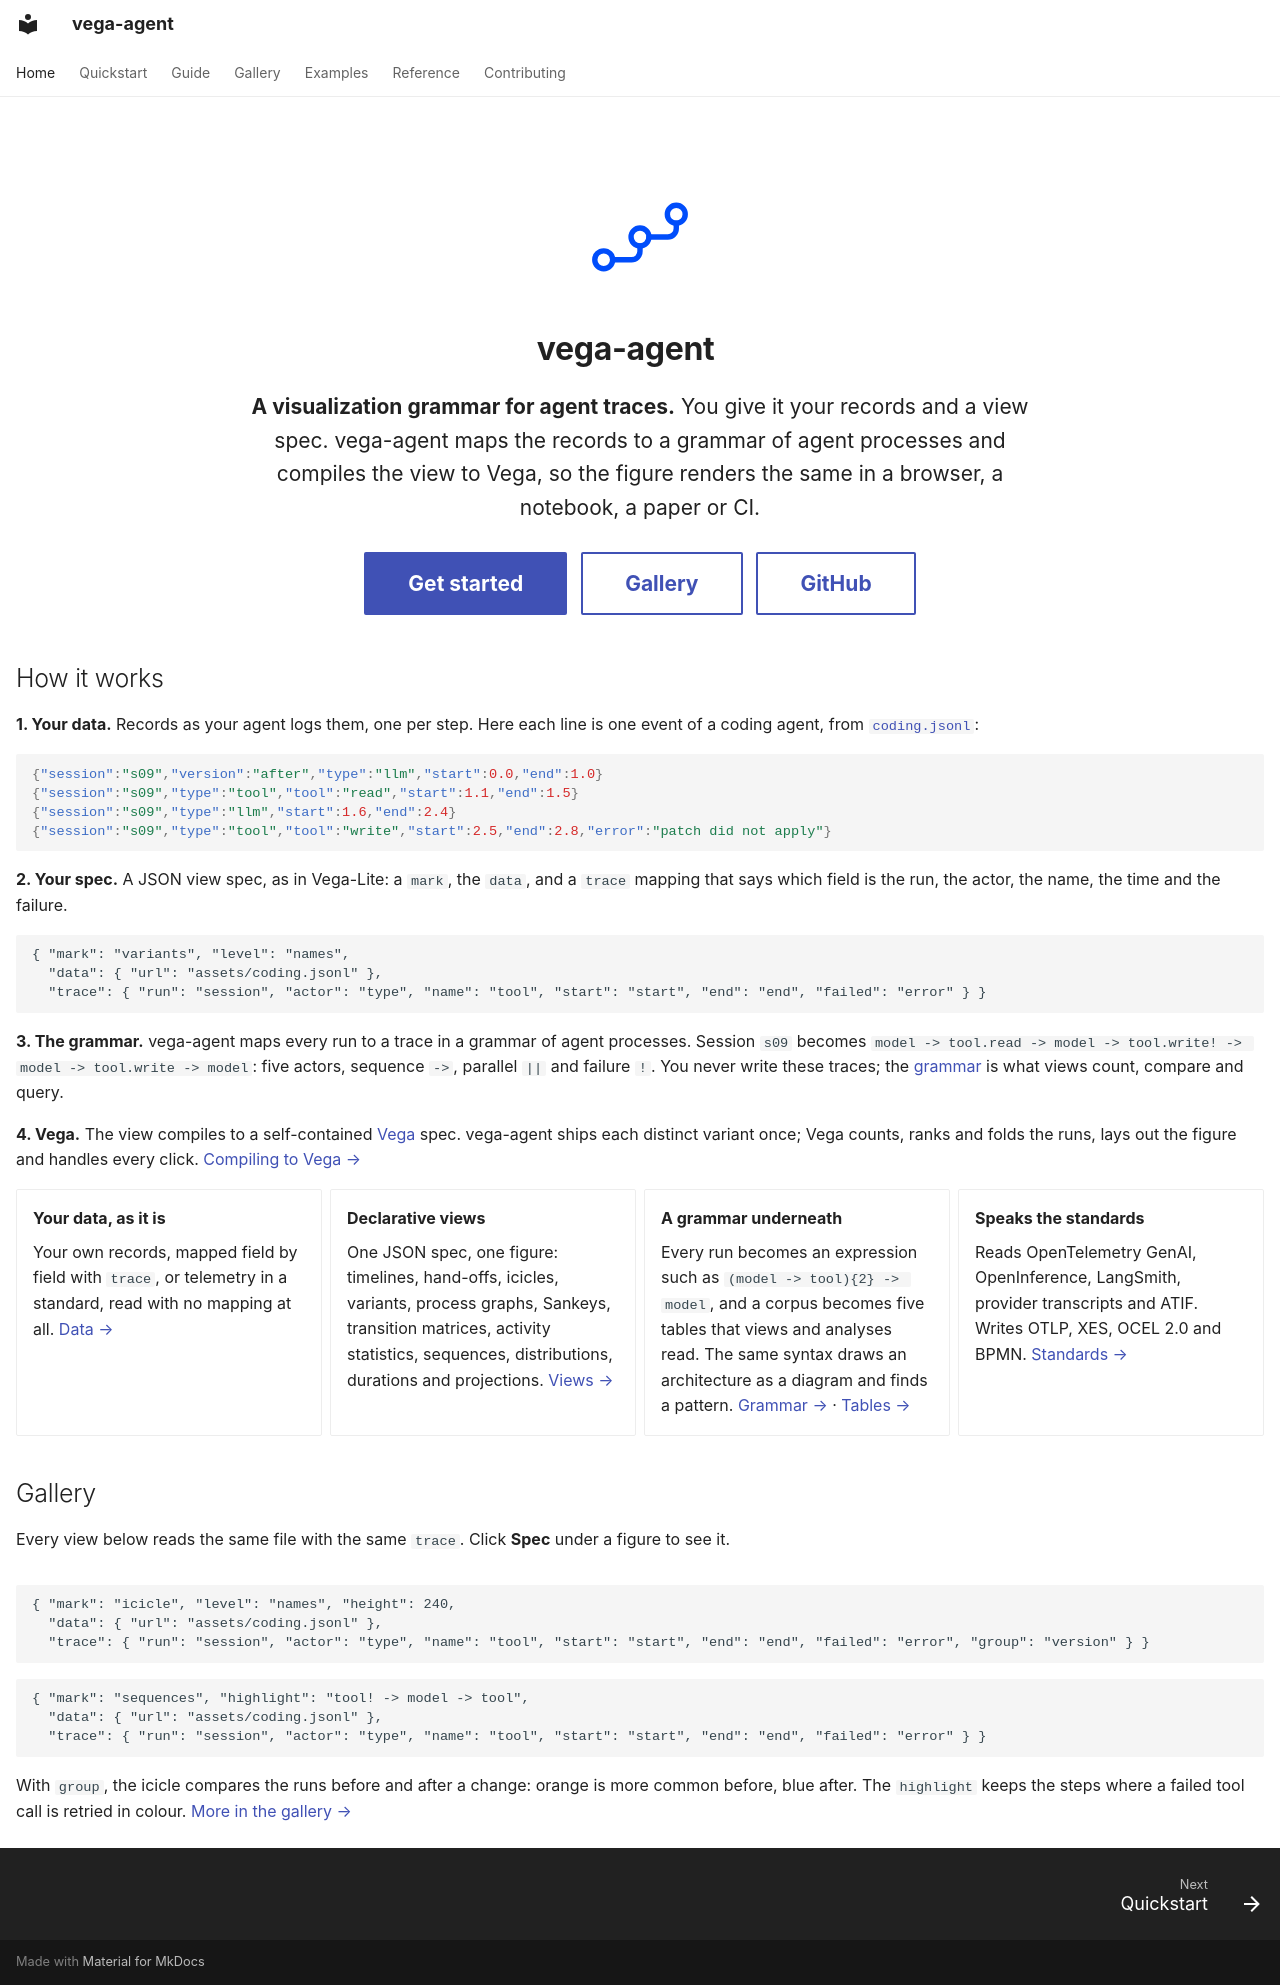

repository: sjoerdvink99/vega-agent · page: index.html · generator: mkdocs

---
hide:
  - navigation
  - toc
---

<div class="hero" markdown>

![vega-agent](assets/logo.svg){ .hero-logo }

# vega-agent

**A visualization grammar for agent traces.** You give it your records and a view spec. vega-agent maps the records to a grammar of agent processes and compiles the view to Vega, so the figure renders the same in a browser, a notebook, a paper or CI.

[Get started](quickstart.md){ .md-button .md-button--primary } [Gallery](gallery.md){ .md-button } [GitHub](https://github.com/sjoerdvink99/vega-agent){ .md-button }

</div>

## How it works

**1. Your data.** Records as your agent logs them, one per step. Here each line is one event of a coding agent, from [`coding.jsonl`](assets/coding.jsonl):

```json
{"session":"s09","version":"after","type":"llm","start":0.0,"end":1.0}
{"session":"s09","type":"tool","tool":"read","start":1.1,"end":1.5}
{"session":"s09","type":"llm","start":1.6,"end":2.4}
{"session":"s09","type":"tool","tool":"write","start":2.5,"end":2.8,"error":"patch did not apply"}
```

**2. Your spec.** A JSON view spec, as in Vega-Lite: a `mark`, the `data`, and a `trace` mapping that says which field is the run, the actor, the name, the time and the failure.

```vega-agent
{ "mark": "variants", "level": "names",
  "data": { "url": "assets/coding.jsonl" },
  "trace": { "run": "session", "actor": "type", "name": "tool", "start": "start", "end": "end", "failed": "error" } }
```

**3. The grammar.** vega-agent maps every run to a trace in a grammar of agent processes. Session `s09` becomes `model -> tool.read -> model -> tool.write! -> model -> tool.write -> model`: five actors, sequence `->`, parallel `||` and failure `!`. You never write these traces; the [grammar](grammar.md) is what views count, compare and query.

**4. Vega.** The view compiles to a self-contained [Vega](https://vega.github.io/vega/) spec. vega-agent ships each distinct variant once; Vega counts, ranks and folds the runs, lays out the figure and handles every click. [Compiling to Vega →](vega.md)

<div class="grid cards va-features" markdown>

-   **Your data, as it is**

    Your own records, mapped field by field with `trace`, or telemetry in a standard, read with no mapping at all. [Data →](data.md)

-   **Declarative views**

    One JSON spec, one figure: timelines, hand-offs, icicles, variants, process graphs, Sankeys, transition matrices, activity statistics, sequences, distributions, durations and projections. [Views →](views.md)

-   **A grammar underneath**

    Every run becomes an expression such as `(model -> tool){2} -> model`, and a corpus becomes five tables that views and analyses read. The same syntax draws an architecture as a diagram and finds a pattern. [Grammar →](grammar.md) · [Tables →](tables.md)

-   **Speaks the standards**

    Reads OpenTelemetry GenAI, OpenInference, LangSmith, provider transcripts and ATIF. Writes OTLP, XES, OCEL 2.0 and BPMN. [Standards →](standards.md)

</div>

## Gallery

Every view below reads the same file with the same `trace`. Click **Spec** under a figure to see it.

<div class="gallery" markdown>

```vega-agent
{ "mark": "transitions", "level": "names", "legend": false,
  "data": { "url": "assets/coding.jsonl" },
  "trace": { "run": "session", "actor": "type", "name": "tool", "start": "start", "end": "end", "failed": "error" } }
```

```vega-agent
{ "mark": "activities", "legend": false,
  "data": { "url": "assets/coding.jsonl" },
  "trace": { "run": "session", "actor": "type", "name": "tool", "start": "start", "end": "end", "failed": "error" } }
```

</div>

```vega-agent
{ "mark": "icicle", "level": "names", "height": 240,
  "data": { "url": "assets/coding.jsonl" },
  "trace": { "run": "session", "actor": "type", "name": "tool", "start": "start", "end": "end", "failed": "error", "group": "version" } }
```

```vega-agent
{ "mark": "sequences", "highlight": "tool! -> model -> tool",
  "data": { "url": "assets/coding.jsonl" },
  "trace": { "run": "session", "actor": "type", "name": "tool", "start": "start", "end": "end", "failed": "error" } }
```

With `group`, the icicle compares the runs before and after a change: orange is more common before, blue after. The `highlight` keeps the steps where a failed tool call is retried in colour. [More in the gallery →](gallery.md)
